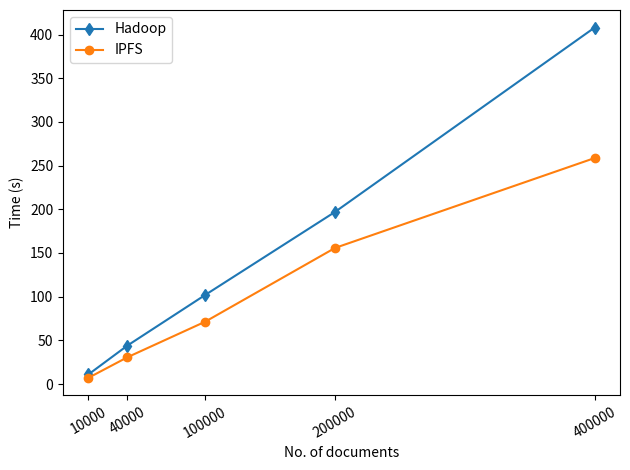

Here is the Python script that generated this plot:
import matplotlib.pyplot as plt
import numpy as np
import seaborn as sns

y_label = 'Time (s)'

def fig1():
	y11 = [118.8929016, 85.72708515, 62.98989465]
	y12 = [231.4806529, 175.6748568, 156.0524124]
	y13 = [524.7479479, 333.5272473, 262.0356072]
	x1 = [1, 2, 3]
	x1_label = 'No. of peer nodes'

	plt.xlabel(x1_label)
	plt.ylabel(y_label)

	plt.plot(x1, y11, marker='o', label='100000 documents')
	plt.plot(x1, y12, marker='d', label='200000 documents')
	plt.plot(x1, y13, marker='x', label='400000 documents')
	plt.xticks(x1)
	plt.legend(loc="upper right")
	plt.savefig("1.png", dpi=1200)

def fig2():
	y21 = [106.2459897, 74.67733079, 61.19136437]
	y22 = [174.0925441, 145.1659076, 134.5214512]
	y23 = [339.1198166, 276.3191948, 258.6467459]
	x2 = [1000, 2000, 3000]
	x2_label = 'No. of documents per shard'

	plt.xlabel(x2_label)
	plt.ylabel(y_label)

	plt.plot(x2, y21, marker='o', label='100000 documents')
	plt.plot(x2, y22, marker='d', label='200000 documents')
	plt.plot(x2, y23, marker='x', label='400000 documents')
	plt.xticks(x2)
	plt.legend(loc="upper right")
	plt.savefig("2.png", dpi=1200)

def fig3():
	y31 = [8.419035671, 32.27474665, 106.2459897, 174.0925441, 339.1198166]
	y32 = [7.237993234, 29.21284624, 74.67733079, 165.1659076, 276.3191948]
	y33 = [7.12974972, 30.65154808, 71.39219123, 155.7682863, 258.6467459]
	x3 = [10000, 40000, 100000, 200000, 400000]
	x3_label = 'No. of documents'

	plt.plot(x3, y31, marker='o', label='1000 documents per shard')
	plt.plot(x3, y32, marker='d', label='2000 documents per shard')
	plt.plot(x3, y33, marker='x', label='3000 documents per shard')
	plt.xticks(x3, rotation=30)
	plt.legend(loc="upper left")
	plt.xlabel(x3_label)
	plt.ylabel(y_label)
	print(np.polyfit(y31,x3,1))
	print(np.polyfit(y32,x3,1))
	print(np.polyfit(y33,x3,1))
	plt.tight_layout()
	plt.savefig("3.png", dpi=1200)


def fig4():
	y41 = [6.016498362, 15.46836869, 36.23507445, 68.37538687, 86.90143997]
	y42 = [4.946416766, 11.41071347, 22.14102983, 47.30628942, 70.1668702]
	y43 = [3.270765838, 9.372785871, 19.06251548, 37.00922669, 52.219885448]
	x4 = [10000, 40000, 100000, 200000, 400000]
	x4_label = 'No. of documents'

	plt.xlabel(x4_label)
	plt.ylabel(y_label)

	plt.plot(x4, y41, marker='o', label='1000 documents per shard')
	plt.plot(x4, y42, marker='d', label='2000 documents per shard')
	plt.plot(x4, y43, marker='x', label='3000 documents per shard')
	plt.xticks(x4, rotation=30)
	plt.legend(loc="upper left")
	plt.tight_layout()
	print(np.polyfit(y41,x4,1))
	print(np.polyfit(y42,x4,1))
	print(np.polyfit(y43,x4,1))
	plt.savefig("4.png", dpi=1200)

def fig5():
	y51 = [105, 103, 102]
	y52 = [203, 200, 197]
	y53 = [421, 416, 408]
	x5 = [1, 2, 3]
	x5_label = 'No. of peer nodes'

	plt.xlabel(x5_label)
	plt.ylabel(y_label)

	plt.plot(x5, y51, marker='o', label='100000 documents')
	plt.plot(x5, y52, marker='d', label='200000 documents')
	plt.plot(x5, y53, marker='x', label='400000 documents')
	plt.xticks(x5)
	plt.legend(loc="center right")
	plt.savefig("5.png", dpi=1200)

def fig6():
	y6 = [11, 44, 102, 197, 408]
	x6 = [10000, 40000, 100000, 200000, 400000]
	x6_label = 'No. of documents'

	plt.xlabel(x6_label)
	plt.ylabel(y_label)

	plt.plot(x6, y6, marker='o')
	plt.xticks(x6, rotation=30)
	# plt.legend(loc="upper left")
	plt.tight_layout()
	print(np.polyfit(y6,x6,1))
	plt.savefig("6.png", dpi=1200)

def fig7():
	y71 = [7.12974972, 30.65154808, 71.39219123, 155.7682863, 258.6467459]
	y72 = [11, 44, 102, 197, 408]
	x7 = [10000, 40000, 100000, 200000, 400000]
	x7_label = 'No. of documents'

	plt.xlabel(x7_label)
	plt.ylabel(y_label)

	plt.plot(x7, y72, marker='d', label='Hadoop')
	plt.plot(x7, y71, marker='o', label='IPFS')
	plt.xticks(x7, rotation=30)
	plt.legend(loc="upper left")
	plt.tight_layout()
	plt.savefig("7.png", dpi=1200)

if __name__ == "__main__":
	# sns.set()
	fig1()
	plt.clf()
	fig2()
	plt.clf()
	fig3()
	plt.clf()
	fig4()
	plt.clf()
	fig5()
	plt.clf()
	fig6()
	plt.clf()
	fig7()
